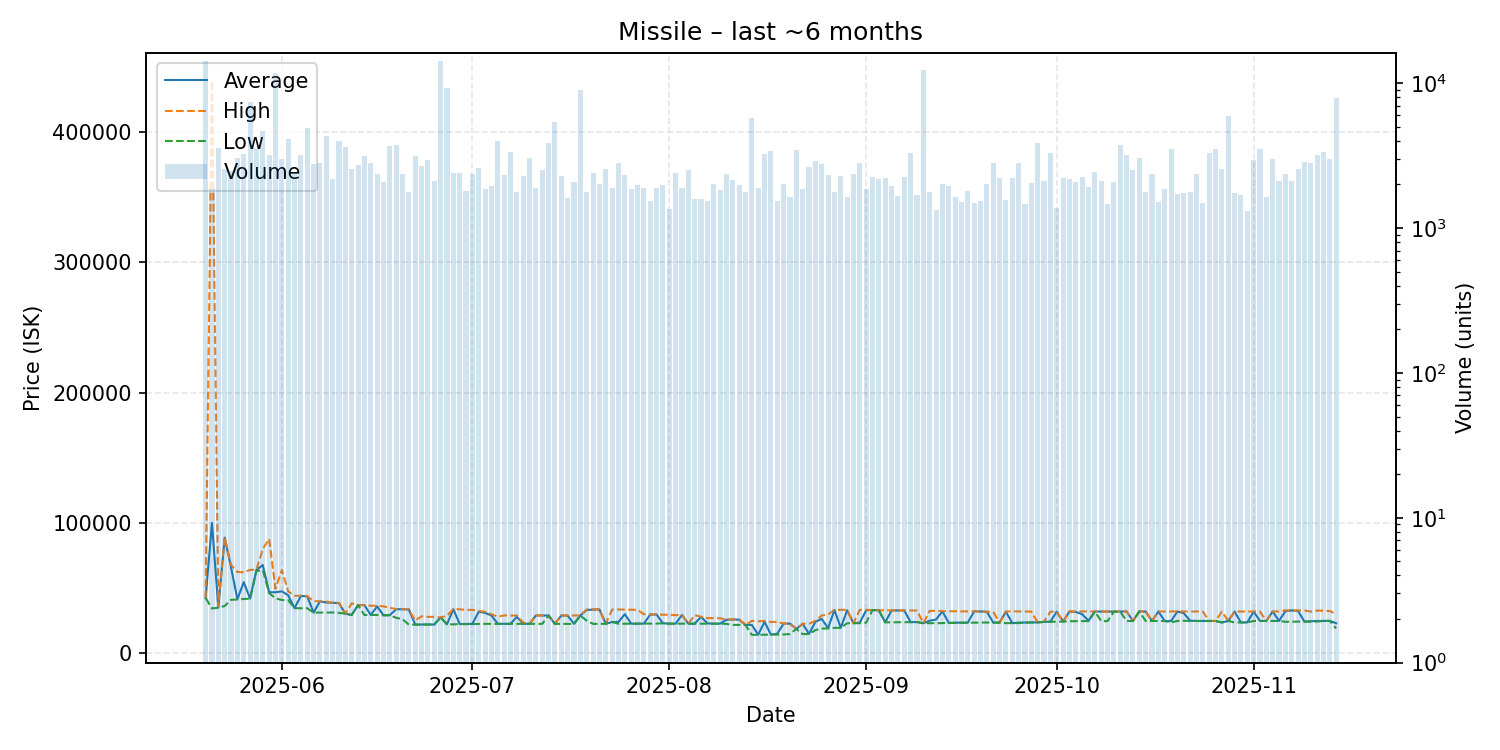

Source data for this figure (header and first rows):
date, average, highest, lowest, order_count, volume
2025-05-20, 42380, 42380, 42380, 753, 14274
2025-05-21, 99990, 439200, 34350, 684, 1859
2025-05-22, 35120, 36000, 35010, 595, 3585
2025-05-23, 88695, 88860, 36260, 769, 2542
2025-05-24, 66000, 67780, 40990, 905, 2476
2025-05-25, 41430, 62390, 41280, 897, 3068
2025-05-26, 54600, 62100, 41550, 894, 3226
2025-05-27, 41960, 63990, 41930, 717, 7431
2025-05-28, 63940, 63970, 63000, 836, 3578
2025-05-29, 67700, 80000, 63930, 814, 4659
2025-05-30, 46820, 87750, 46160, 776, 3175
2025-05-31, 46820, 49500, 42160, 993, 11723
2025-06-01, 47500, 63840, 40820, 921, 2989
2025-06-02, 44490, 47460, 40720, 783, 4134
2025-06-03, 34600, 44160, 34580, 717, 2451
2025-06-04, 43960, 44110, 34610, 793, 3204
2025-06-05, 43700, 43840, 34570, 808, 4930
2025-06-06, 31190, 39990, 31170, 818, 2779
2025-06-07, 39830, 39860, 31240, 964, 2818
2025-06-08, 38960, 39660, 31270, 962, 4324
2025-06-09, 38700, 38750, 31290, 753, 2193
2025-06-10, 38480, 38700, 31010, 709, 4009
2025-06-11, 30360, 30360, 30360, 638, 3631
2025-06-12, 29370, 38290, 29340, 670, 2554
2025-06-13, 36970, 36980, 36960, 761, 2709
2025-06-14, 36940, 36950, 29350, 850, 3122
2025-06-15, 29370, 36470, 29360, 765, 2823
2025-06-16, 36000, 36380, 29400, 660, 2375
2025-06-17, 29190, 35990, 29180, 677, 2071
2025-06-18, 29210, 34890, 29170, 764, 3681
2025-06-19, 33840, 33860, 27210, 689, 3732
2025-06-20, 33770, 33800, 26200, 660, 2380
2025-06-21, 33550, 33660, 21900, 777, 1779
2025-06-22, 22030, 25040, 22020, 745, 3161
2025-06-23, 22060, 28370, 22050, 700, 2667
2025-06-24, 22080, 27960, 22080, 732, 2951
2025-06-25, 22100, 27930, 22070, 579, 2130
2025-06-26, 27490, 27490, 27490, 700, 14354
2025-06-27, 22230, 28760, 22170, 698, 9310
2025-06-28, 33820, 33940, 22250, 761, 2392
2025-06-29, 22460, 33700, 22360, 795, 2396
2025-06-30, 22510, 33340, 22480, 558, 1790
2025-07-01, 22550, 33250, 22530, 693, 2368
2025-07-02, 31890, 32490, 22560, 637, 2606
2025-07-03, 30970, 31800, 22570, 615, 1853
2025-07-04, 28980, 29950, 22580, 652, 1966
2025-07-05, 22610, 28000, 22600, 760, 3997
2025-07-06, 22620, 29050, 22580, 833, 2328
2025-07-07, 22600, 28880, 22600, 643, 3368
2025-07-08, 28000, 29000, 22590, 608, 1768
2025-07-09, 22610, 23600, 22610, 640, 2276
2025-07-10, 22580, 22580, 22580, 558, 3041
2025-07-11, 29000, 29020, 22580, 633, 1898
2025-07-12, 28970, 29000, 22570, 769, 2534
2025-07-13, 28950, 28980, 28900, 682, 3873
2025-07-14, 22540, 22550, 22540, 618, 5415
2025-07-15, 28970, 28970, 22550, 615, 2275
2025-07-16, 28900, 28960, 22540, 536, 1613
2025-07-17, 22550, 28950, 22540, 606, 2075
2025-07-18, 28980, 28990, 28980, 603, 9004
... 119 more rows
